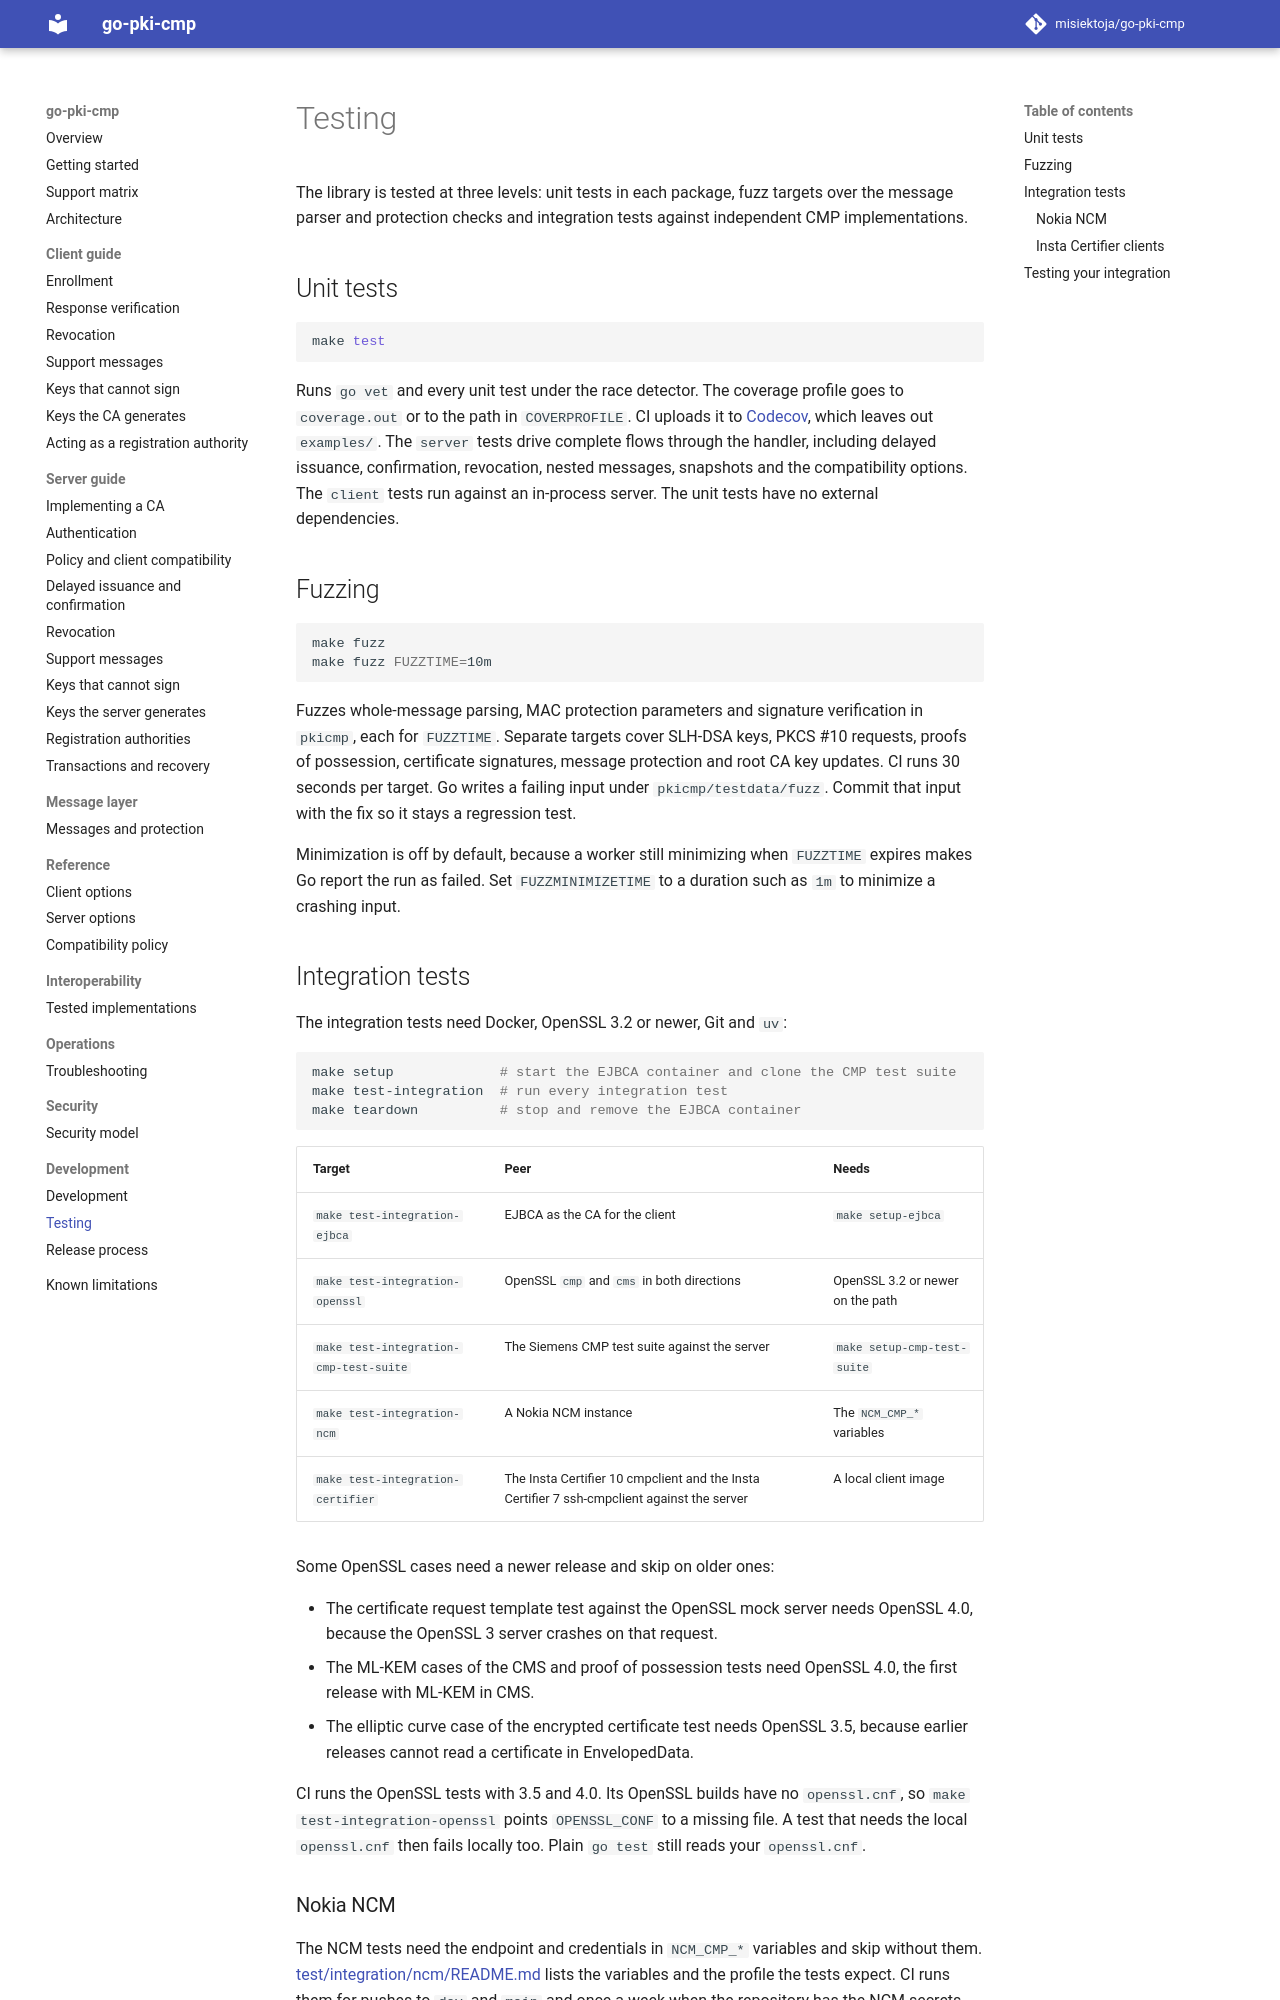

repository: misiektoja/go-pki-cmp · page: development/testing/index.html · generator: mkdocs

---
description: "How go-pki-cmp is tested with unit tests, fuzz targets and integration tests against other CMP implementations, plus how to test your own integration."
---

# Testing

The library is tested at three levels: unit tests in each package, fuzz targets over the message
parser and protection checks and integration tests against independent CMP implementations.

## Unit tests

```bash
make test
```

Runs `go vet` and every unit test under the race detector. The coverage profile goes to `coverage.out`
or to the path in `COVERPROFILE`. CI uploads it to [Codecov](https://app.codecov.io/gh/misiektoja/go-pki-cmp),
which leaves out `examples/`. The `server` tests drive complete flows
through the handler, including delayed issuance, confirmation, revocation, nested messages, snapshots
and the compatibility options. The `client` tests run against an in-process server. The unit tests
have no external dependencies.

## Fuzzing

```bash
make fuzz
make fuzz FUZZTIME=10m
```

Fuzzes whole-message parsing, MAC protection parameters and signature verification in `pkicmp`, each
for `FUZZTIME`. Separate targets cover SLH-DSA keys, PKCS #10 requests, proofs of possession,
certificate signatures, message protection and root CA key updates. CI runs 30 seconds per target. Go writes a failing input under `pkicmp/testdata/fuzz`.
Commit that input with the fix so it stays a regression test.

Minimization is off by default, because a worker still minimizing when `FUZZTIME` expires makes Go
report the run as failed. Set `FUZZMINIMIZETIME` to a duration such as `1m` to minimize a crashing
input.

## Integration tests

The integration tests need Docker, OpenSSL 3.2 or newer, Git and `uv`:

```bash
make setup             # start the EJBCA container and clone the CMP test suite
make test-integration  # run every integration test
make teardown          # stop and remove the EJBCA container
```

| Target | Peer | Needs |
| --- | --- | --- |
| `make test-integration-ejbca` | EJBCA as the CA for the client | `make setup-ejbca` |
| `make test-integration-openssl` | OpenSSL `cmp` and `cms` in both directions | OpenSSL 3.2 or newer on the path |
| `make test-integration-cmp-test-suite` | The Siemens CMP test suite against the server | `make setup-cmp-test-suite` |
| `make test-integration-ncm` | A Nokia NCM instance | The `NCM_CMP_*` variables |
| `make test-integration-certifier` | The Insta Certifier 10 cmpclient and the Insta Certifier 7 ssh-cmpclient against the server | A local client image |

Some OpenSSL cases need a newer release and skip on older ones:

* The certificate request template test against the OpenSSL mock server needs OpenSSL 4.0, because
  the OpenSSL 3 server crashes on that request.
* The ML-KEM cases of the CMS and proof of possession tests need OpenSSL 4.0, the first release with
  ML-KEM in CMS.
* The elliptic curve case of the encrypted certificate test needs OpenSSL 3.5, because earlier
  releases cannot read a certificate in EnvelopedData.

CI runs the OpenSSL tests with 3.5 and 4.0. Its OpenSSL builds have no `openssl.cnf`, so
`make test-integration-openssl` points `OPENSSL_CONF` to a missing file. A test that needs the local
`openssl.cnf` then fails locally too. Plain `go test` still reads your `openssl.cnf`.
